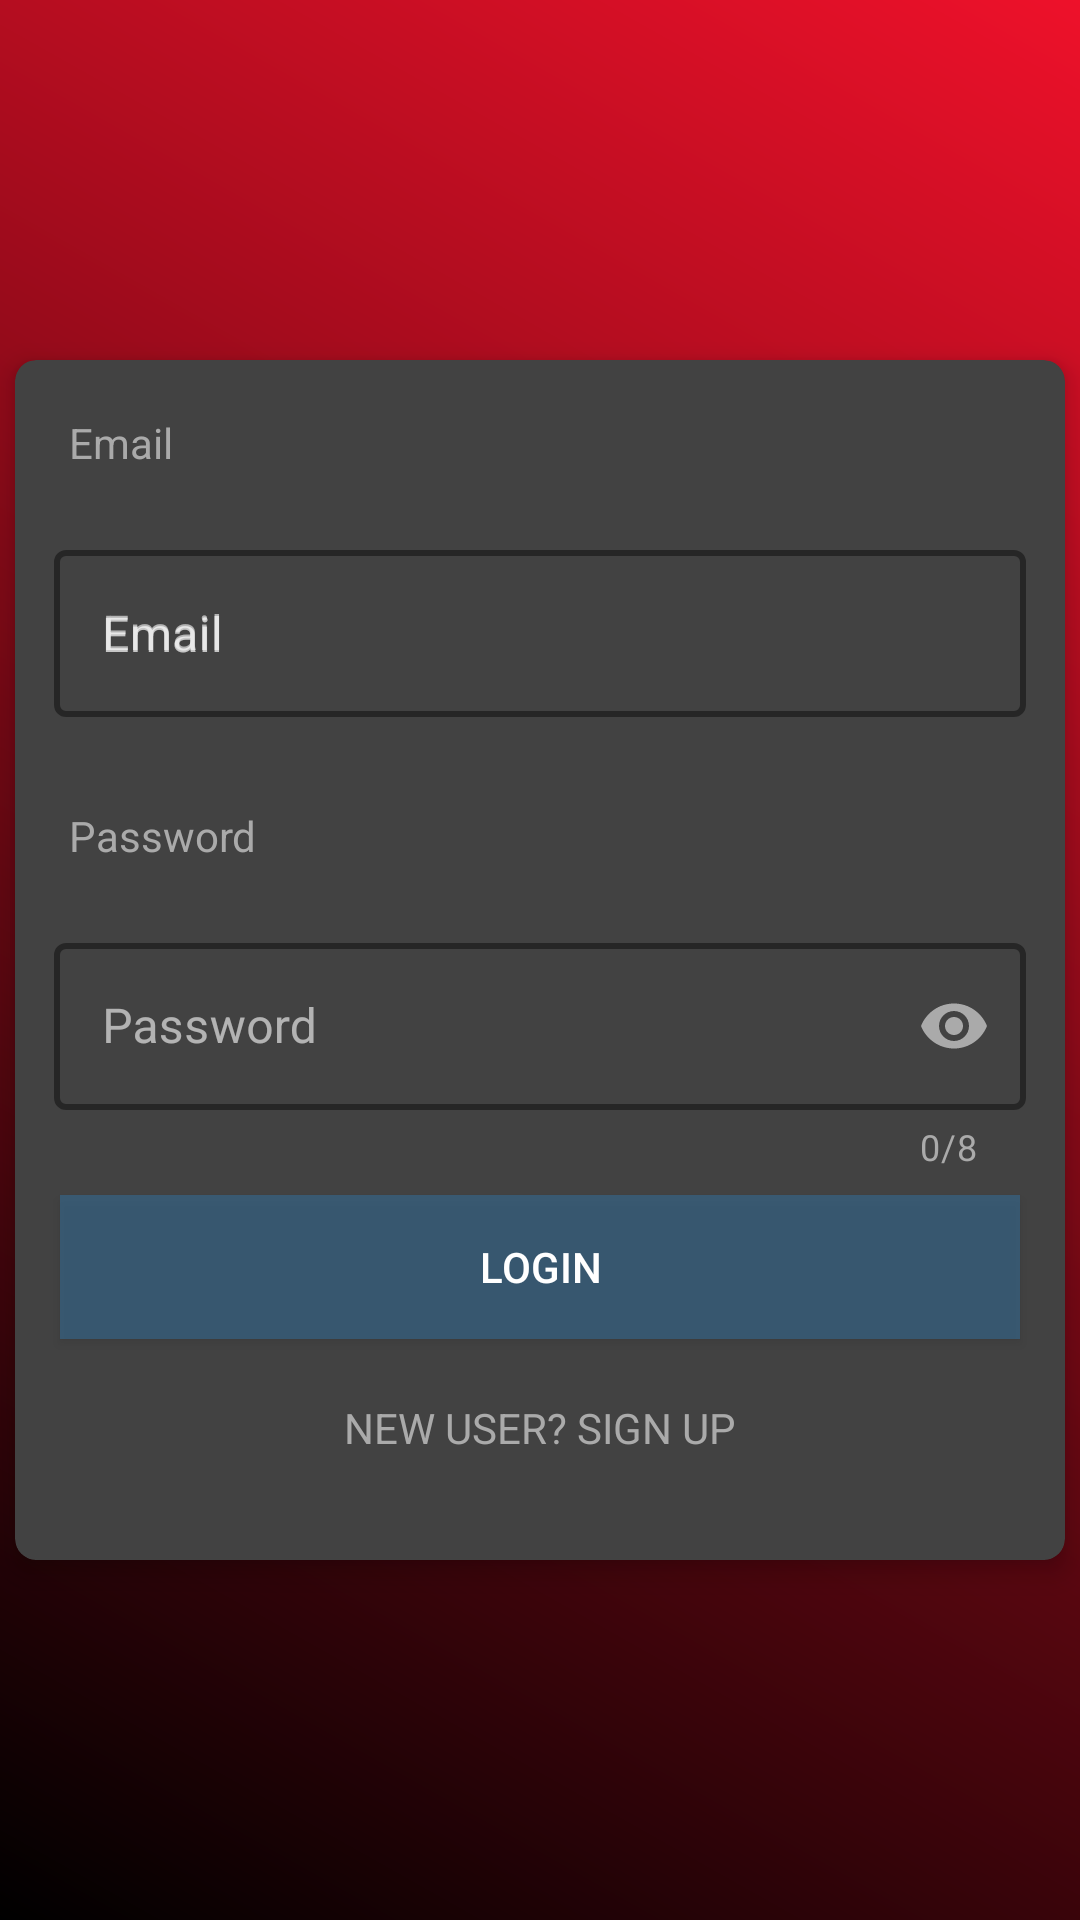

Reconstruct the res/layout file that produces this screen, plus the resources it refers to.
<!-- AndroidManifest.xml: application theme AppTheme -->
<!-- res/layout/activity_login.xml -->
<?xml version="1.0" encoding="utf-8"?>
<RelativeLayout
    xmlns:android="http://schemas.android.com/apk/res/android"
    xmlns:app="http://schemas.android.com/apk/res-auto"
    xmlns:tools="http://schemas.android.com/tools"
    android:layout_width="match_parent"
    android:layout_height="match_parent"
    android:background="@drawable/gradient"
    tools:context=".LoginActivity">
   <androidx.cardview.widget.CardView
       android:layout_width="350dp"
       android:layout_height="400dp"
       android:layout_centerInParent="true"
       app:cardCornerRadius="7dp"
       app:cardElevation="5dp"
       app:contentPadding="5dp"
      >
      <LinearLayout
          android:layout_width="match_parent"
          android:layout_height="match_parent"
          android:orientation="vertical">

      <androidx.appcompat.widget.AppCompatTextView
          android:layout_width="match_parent"
          android:layout_height="wrap_content"
         android:padding="8dp"
          android:textColor="@android:color/darker_gray"
         android:layout_margin="5dp"
          android:textAppearance="@style/TextAppearance.AppCompat.Body1"
         android:text="Email">

      </androidx.appcompat.widget.AppCompatTextView>
      <com.google.android.material.textfield.TextInputLayout
          android:id="@+id/textField"
          android:layout_width="match_parent"
          android:layout_height="70dp"
          style="@style/Widget.MaterialComponents.TextInputLayout.OutlinedBox"
          app:startIconDrawable="@drawable/baseline_email_black_18dp"
          app:startIconContentDescription="Enter your email"
          app:boxStrokeColor="@android:color/darker_gray"
          app:boxStrokeWidth="2dp"
          android:layout_margin="8dp"
          app:hintAnimationEnabled="true"
          app:hintTextColor="@color/cardview_light_background"
          app:startIconTint="@android:color/darker_gray"
          android:hint="Email">

         <com.google.android.material.textfield.TextInputEditText
             android:layout_width="match_parent"
             android:layout_height="wrap_content"
             android:hint="Email"
             android:id="@+id/loginemail"
             android:textCursorDrawable="@null"
             android:textColor="@android:color/darker_gray"

             />

      </com.google.android.material.textfield.TextInputLayout>

      <androidx.appcompat.widget.AppCompatTextView
          android:layout_width="match_parent"
          android:layout_height="wrap_content"
          android:padding="8dp"
          android:textColor="@android:color/darker_gray"
          android:layout_margin="5dp"
          android:text="Password">

      </androidx.appcompat.widget.AppCompatTextView>

      <com.google.android.material.textfield.TextInputLayout
          android:id="@+id/passfield"
          android:layout_width="match_parent"
          android:layout_height="wrap_content"
          app:startIconDrawable="@drawable/baseline_vpn_key_black_24dp"
          app:startIconTint="@android:color/darker_gray"
          app:startIconContentDescription="Enter your password"
          app:endIconMode="password_toggle"
          app:counterEnabled="true"
          app:counterMaxLength="8"
          app:boxStrokeWidth="2dp"
          app:boxStrokeColor="@android:color/darker_gray"
          android:layout_margin="8dp"
          app:counterTextColor="@android:color/darker_gray"
app:endIconTint="@android:color/darker_gray"
          app:hintTextColor="@color/cardview_light_background"
          style="@style/Widget.MaterialComponents.TextInputLayout.OutlinedBox"
          android:hint="Password">

      <com.google.android.material.textfield.TextInputEditText
          android:layout_width="match_parent"
          android:layout_height="wrap_content"
          android:inputType="textPassword"
          android:cursorVisible="true"
          android:textCursorDrawable="@null"
          android:id="@+id/loginpass"
          android:textColor="@android:color/darker_gray"
          />
      </com.google.android.material.textfield.TextInputLayout>

         <androidx.appcompat.widget.AppCompatButton
             android:layout_width="match_parent"
             android:layout_height="wrap_content"
             android:layout_marginHorizontal="10dp"
             android:padding="8dp"
             android:text="Login"
             android:id="@+id/login"
             android:textColor="@android:color/primary_text_dark"
             android:background="#737a"
             android:gravity="center">

         </androidx.appcompat.widget.AppCompatButton>

      <TextView
          android:layout_width="match_parent"
          android:layout_height="wrap_content"
          android:textAllCaps="true"
          android:id="@+id/signup"
          android:textAlignment="center"
          android:textAppearance="@style/TextAppearance.AppCompat.Small"
          android:letterSpacing=".00009"
          android:text="New user? Sign Up"
          android:layout_marginTop="20dp"
          android:textColor="@android:color/darker_gray"
          android:gravity="center_horizontal"
          >

      </TextView>


      </LinearLayout>

   </androidx.cardview.widget.CardView>

</RelativeLayout>
<!-- resources referenced by this layout -->
<resources>
  <!-- drawable gradient (drawable) -->
  <?xml version="1.0" encoding="utf-8"?>
  <shape xmlns:android="http://schemas.android.com/apk/res/android">
      <gradient android:startColor="#ee112a"
          android:endColor="#282829"
          android:angle="225"
          android:centerY="1"
          android:centerX="2"
  
          android:centerColor="#000000">
  
      </gradient>
  
  </shape>
  <style name="AppTheme" parent="Theme.MaterialComponents.NoActionBar">
          
          <item name="colorPrimary">@color/colorPrimary</item>
          <item name="colorPrimaryDark">@color/colorPrimaryDark</item>
          <item name="colorAccent">@color/colorAccent</item>
          <item name="statusBarScrim">@color/light_blue_400</item>
      </style>
  <color name="colorPrimary">#6200EE</color>
  <color name="colorPrimaryDark">#3700B3</color>
  <color name="colorAccent">#03DAC5</color>
  <color name="light_blue_400">#FF29B6F6</color>
</resources>
